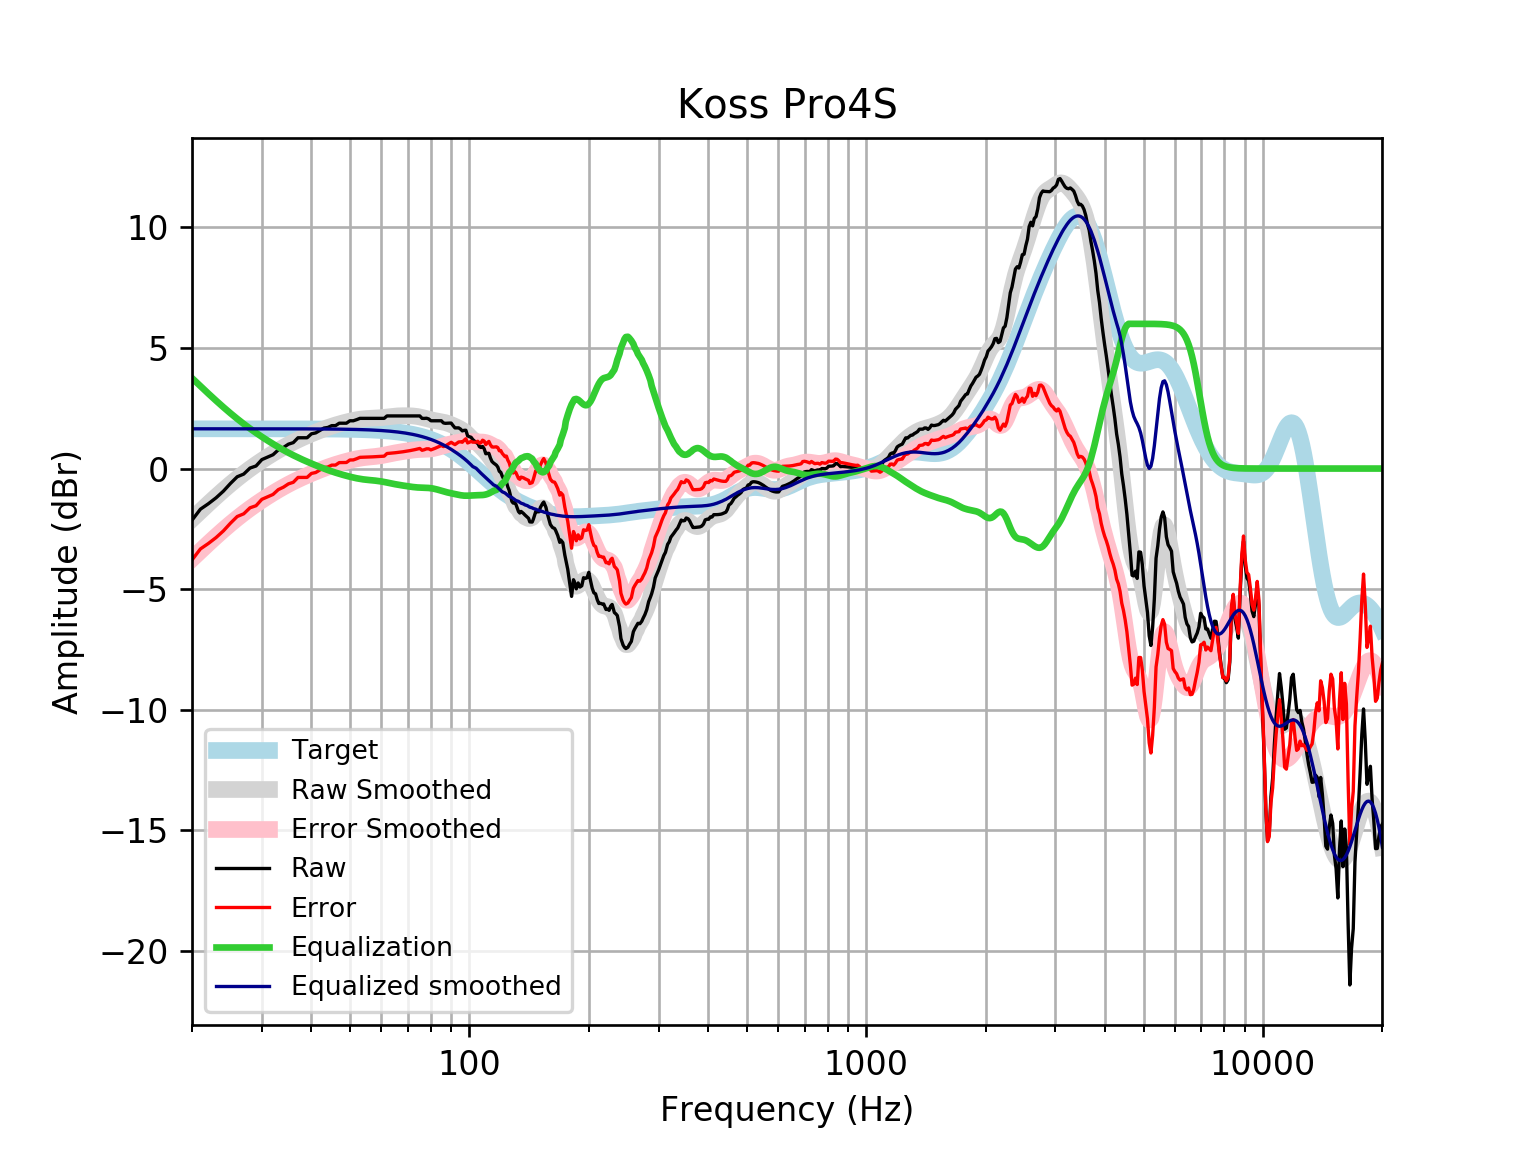

Source data for this figure (header and first rows):
frequency, raw, error, smoothed, error_smoothed, equalization, equalized_raw, equalized_smoothed, target
20, -2.143, -3.791, -2.101, -3.749, 3.749, 1.605, 1.648, 1.648
21, -1.685, -3.333, -1.769, -3.417, 3.417, 1.732, 1.648, 1.648
22, -1.457, -3.105, -1.458, -3.106, 3.106, 1.648, 1.648, 1.648
23, -1.213, -2.861, -1.167, -2.814, 2.814, 1.601, 1.648, 1.648
24, -0.9364, -2.584, -0.8954, -2.543, 2.543, 1.607, 1.648, 1.648
25, -0.618, -2.266, -0.6452, -2.293, 2.293, 1.675, 1.648, 1.648
26, -0.3412, -1.989, -0.415, -2.063, 2.063, 1.721, 1.648, 1.648
27, -0.2295, -1.877, -0.204, -1.852, 1.852, 1.622, 1.648, 1.648
28, 0.01987, -1.628, -0.01059, -1.658, 1.658, 1.678, 1.647, 1.647
29, 0.1061, -1.541, 0.1672, -1.48, 1.48, 1.586, 1.647, 1.647
30, 0.3711, -1.276, 0.3313, -1.316, 1.316, 1.687, 1.647, 1.647
31, 0.4717, -1.175, 0.4835, -1.163, 1.163, 1.635, 1.647, 1.647
32, 0.5723, -1.075, 0.625, -1.022, 1.022, 1.594, 1.647, 1.647
33, 0.7734, -0.8731, 0.7565, -0.89, 0.89, 1.663, 1.647, 1.647
34, 0.874, -0.7722, 0.8785, -0.7678, 0.7678, 1.642, 1.646, 1.646
35, 1.01, -0.6354, 0.991, -0.6549, 0.6549, 1.665, 1.646, 1.646
36, 1.075, -0.5703, 1.094, -0.5511, 0.5511, 1.626, 1.645, 1.645
37, 1.276, -0.3687, 1.189, -0.4555, 0.4555, 1.732, 1.645, 1.645
38, 1.276, -0.3681, 1.277, -0.3672, 0.3672, 1.643, 1.644, 1.644
39, 1.276, -0.3674, 1.359, -0.2848, 0.2848, 1.561, 1.644, 1.644
40, 1.44, -0.2025, 1.436, -0.2073, 0.2073, 1.648, 1.643, 1.643
41, 1.477, -0.1646, 1.508, -0.1339, 0.1339, 1.611, 1.642, 1.642
42, 1.578, -0.06305, 1.577, -0.06434, 0.06434, 1.642, 1.641, 1.641
43, 1.679, 0.03868, 1.641, 0.001051, -0.001051, 1.678, 1.64, 1.64
44, 1.704, 0.06522, 1.701, 0.06193, -0.06193, 1.642, 1.639, 1.639
45, 1.779, 0.1421, 1.755, 0.1181, -0.1181, 1.661, 1.637, 1.637
46, 1.779, 0.1438, 1.805, 0.1696, -0.1696, 1.61, 1.635, 1.635
47, 1.88, 0.2462, 1.85, 0.2169, -0.2169, 1.663, 1.634, 1.633
48, 1.88, 0.2484, 1.892, 0.2606, -0.2606, 1.619, 1.631, 1.631
49, 1.88, 0.2508, 1.93, 0.3013, -0.3013, 1.578, 1.629, 1.629
50, 1.98, 0.3541, 1.965, 0.339, -0.339, 1.641, 1.626, 1.626
51, 1.98, 0.3571, 1.996, 0.3733, -0.3733, 1.607, 1.623, 1.623
52, 2.027, 0.4075, 2.023, 0.4034, -0.4034, 1.624, 1.62, 1.62
53, 2.081, 0.4649, 2.045, 0.4288, -0.4288, 1.652, 1.616, 1.616
54, 2.081, 0.469, 2.061, 0.4491, -0.4491, 1.632, 1.612, 1.612
55, 2.081, 0.4737, 2.072, 0.465, -0.465, 1.616, 1.607, 1.607
56, 2.081, 0.4788, 2.08, 0.4779, -0.4779, 1.603, 1.602, 1.602
57, 2.081, 0.4844, 2.086, 0.4895, -0.4895, 1.591, 1.596, 1.596
58, 2.081, 0.4906, 2.092, 0.502, -0.502, 1.579, 1.59, 1.59
59, 2.081, 0.4974, 2.101, 0.5171, -0.5171, 1.564, 1.583, 1.583
60, 2.081, 0.5049, 2.111, 0.5354, -0.5354, 1.546, 1.576, 1.576
61, 2.081, 0.5131, 2.125, 0.5568, -0.5568, 1.524, 1.568, 1.568
62, 2.181, 0.6226, 2.139, 0.5803, -0.5803, 1.601, 1.559, 1.559
63, 2.181, 0.6324, 2.153, 0.6044, -0.6044, 1.577, 1.549, 1.549
64, 2.181, 0.643, 2.166, 0.6277, -0.6277, 1.554, 1.538, 1.538
65, 2.181, 0.6545, 2.176, 0.6494, -0.6494, 1.532, 1.527, 1.527
66, 2.181, 0.667, 2.184, 0.669, -0.669, 1.512, 1.514, 1.514
67, 2.181, 0.6805, 2.188, 0.6871, -0.6871, 1.494, 1.501, 1.501
68, 2.181, 0.6951, 2.19, 0.704, -0.704, 1.477, 1.486, 1.486
69, 2.181, 0.7108, 2.191, 0.7204, -0.7204, 1.461, 1.471, 1.471
70, 2.181, 0.7277, 2.19, 0.7363, -0.7363, 1.445, 1.454, 1.454
71, 2.181, 0.7459, 2.187, 0.7514, -0.7514, 1.43, 1.436, 1.436
72, 2.181, 0.7654, 2.181, 0.7649, -0.7649, 1.417, 1.416, 1.416
73, 2.181, 0.7862, 2.171, 0.7761, -0.7761, 1.405, 1.395, 1.395
74, 2.181, 0.8085, 2.157, 0.7844, -0.7844, 1.397, 1.373, 1.373
75, 2.181, 0.8322, 2.139, 0.7899, -0.7899, 1.392, 1.349, 1.349
76, 2.081, 0.7569, 2.117, 0.7932, -0.7932, 1.288, 1.324, 1.324
77, 2.079, 0.7813, 2.093, 0.7957, -0.7957, 1.283, 1.297, 1.297
78, 2.086, 0.8173, 2.068, 0.7991, -0.7991, 1.287, 1.269, 1.269
79, 2.056, 0.8174, 2.044, 0.8051, -0.8051, 1.251, 1.239, 1.239
... 553 more rows
